The GitHub repository AfrazH2073/SquatTrainer contains a labelled image folder "Data" with 3 categories: bad back, bad heel, good. Examples follow, each with its label.

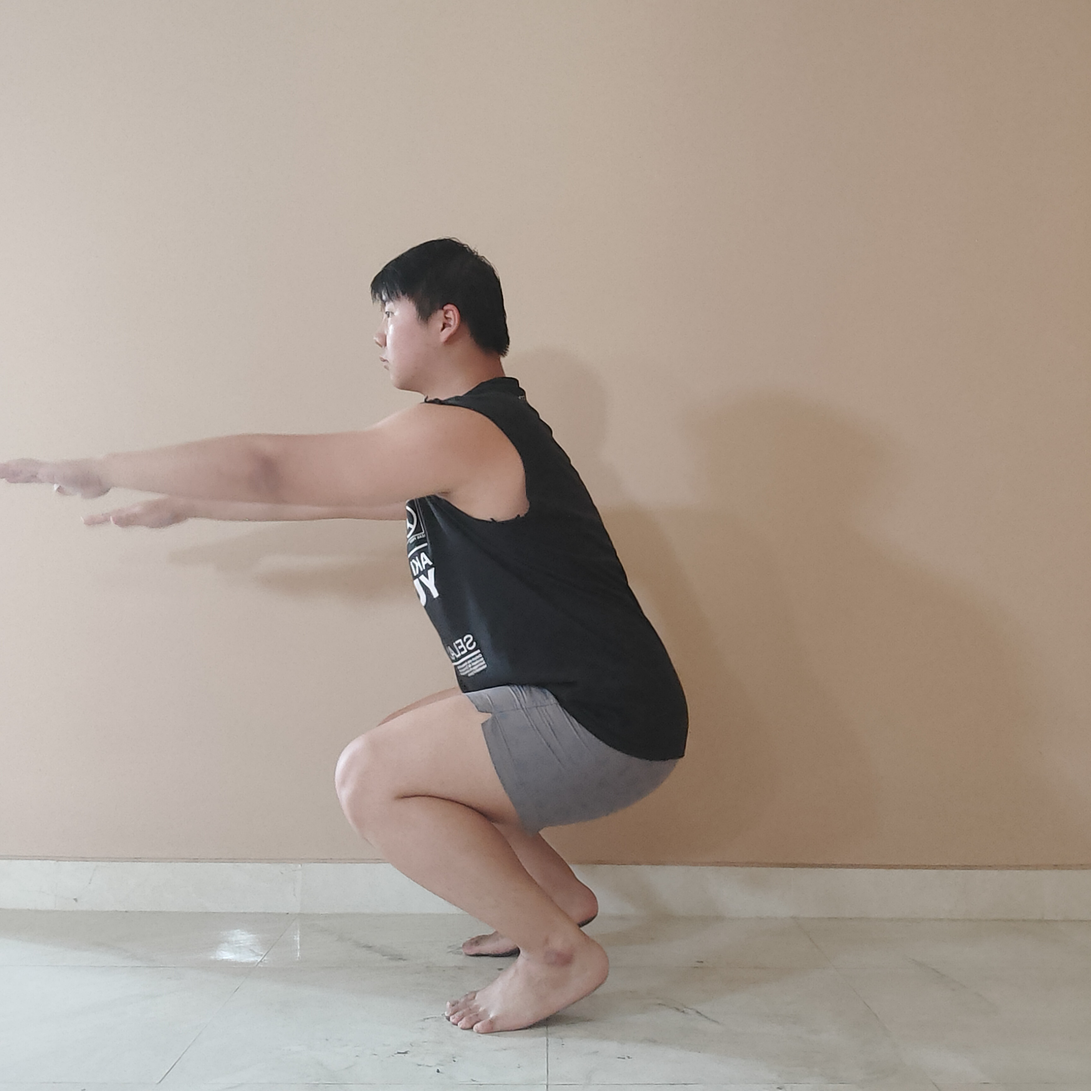
Label: bad heel

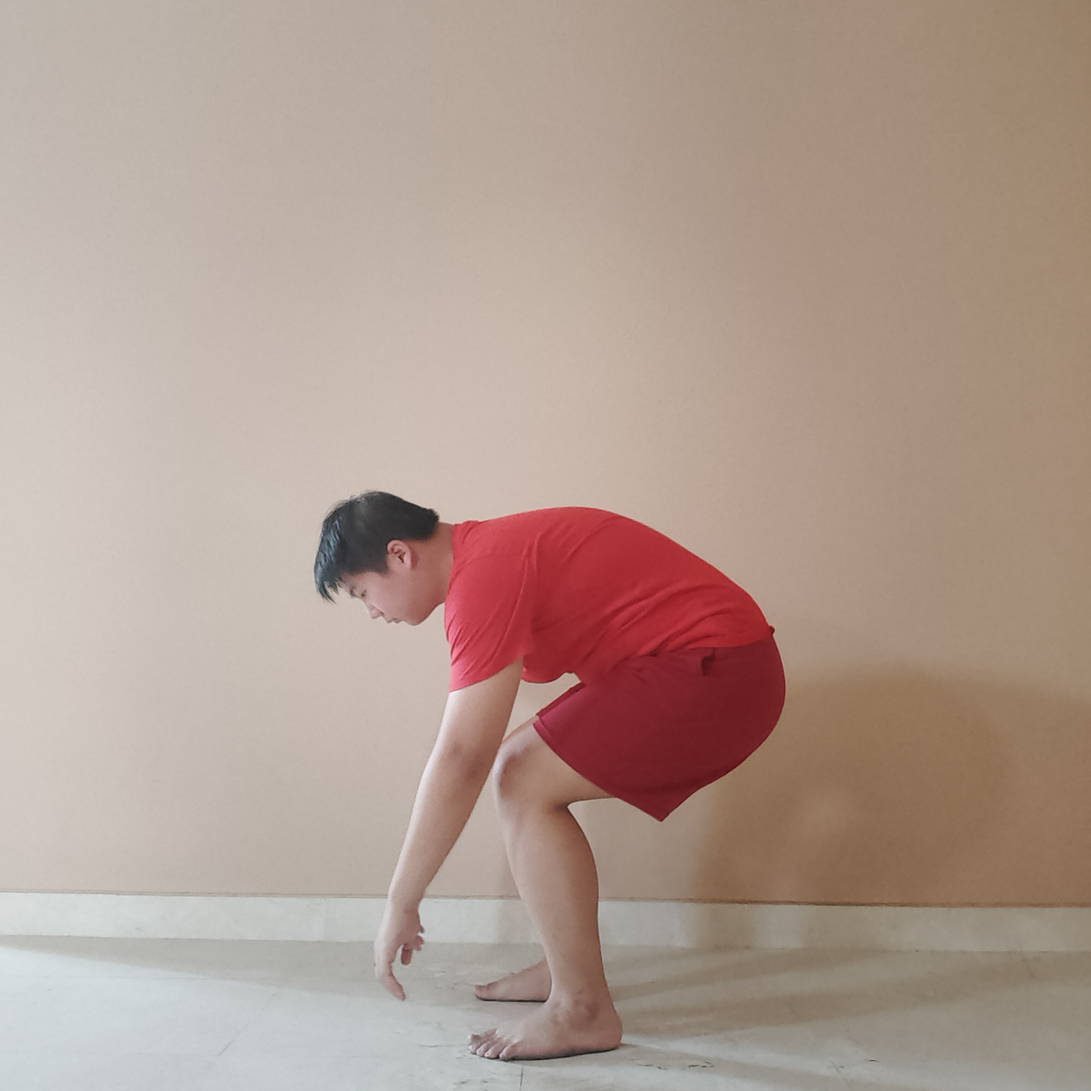
Label: bad back

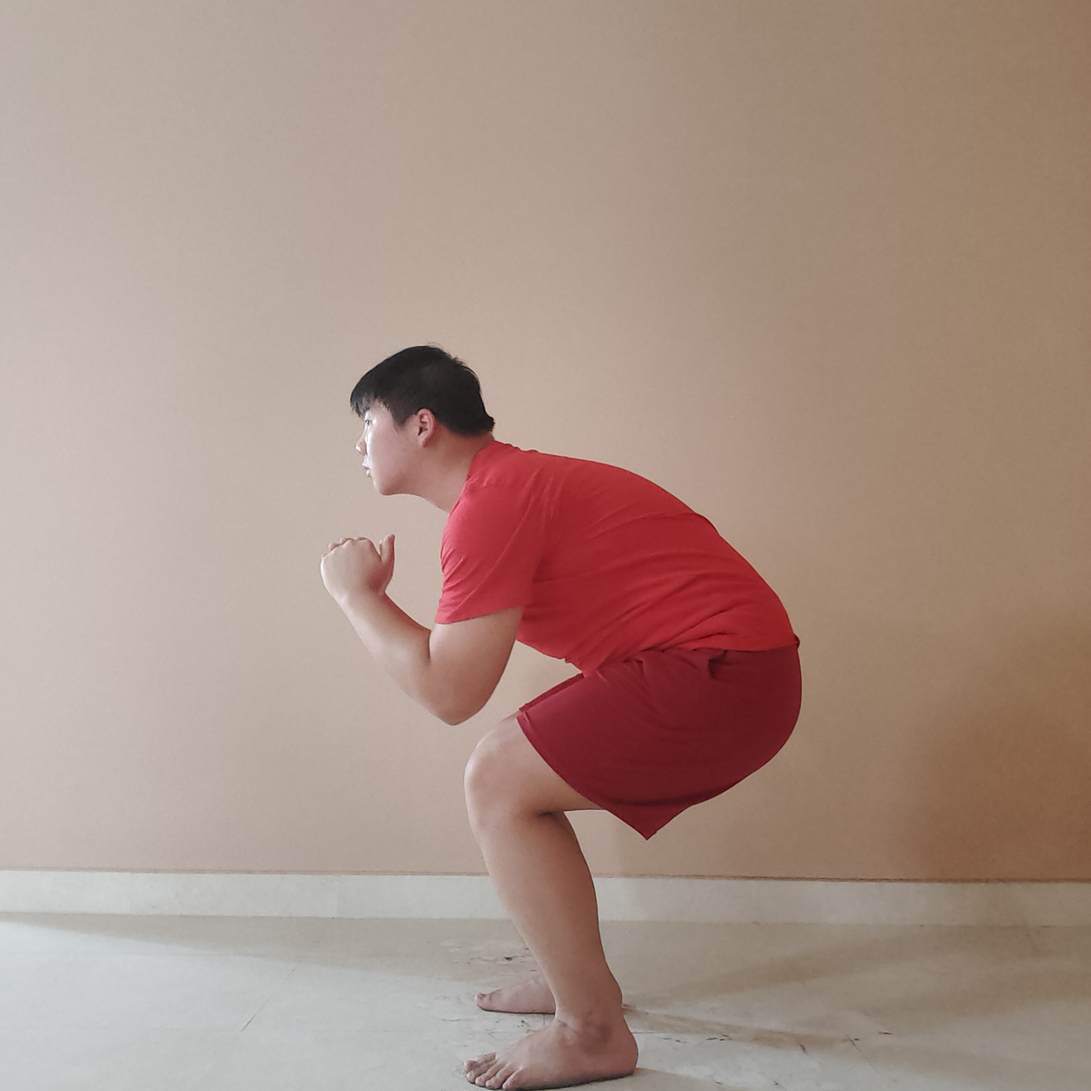
Label: bad back

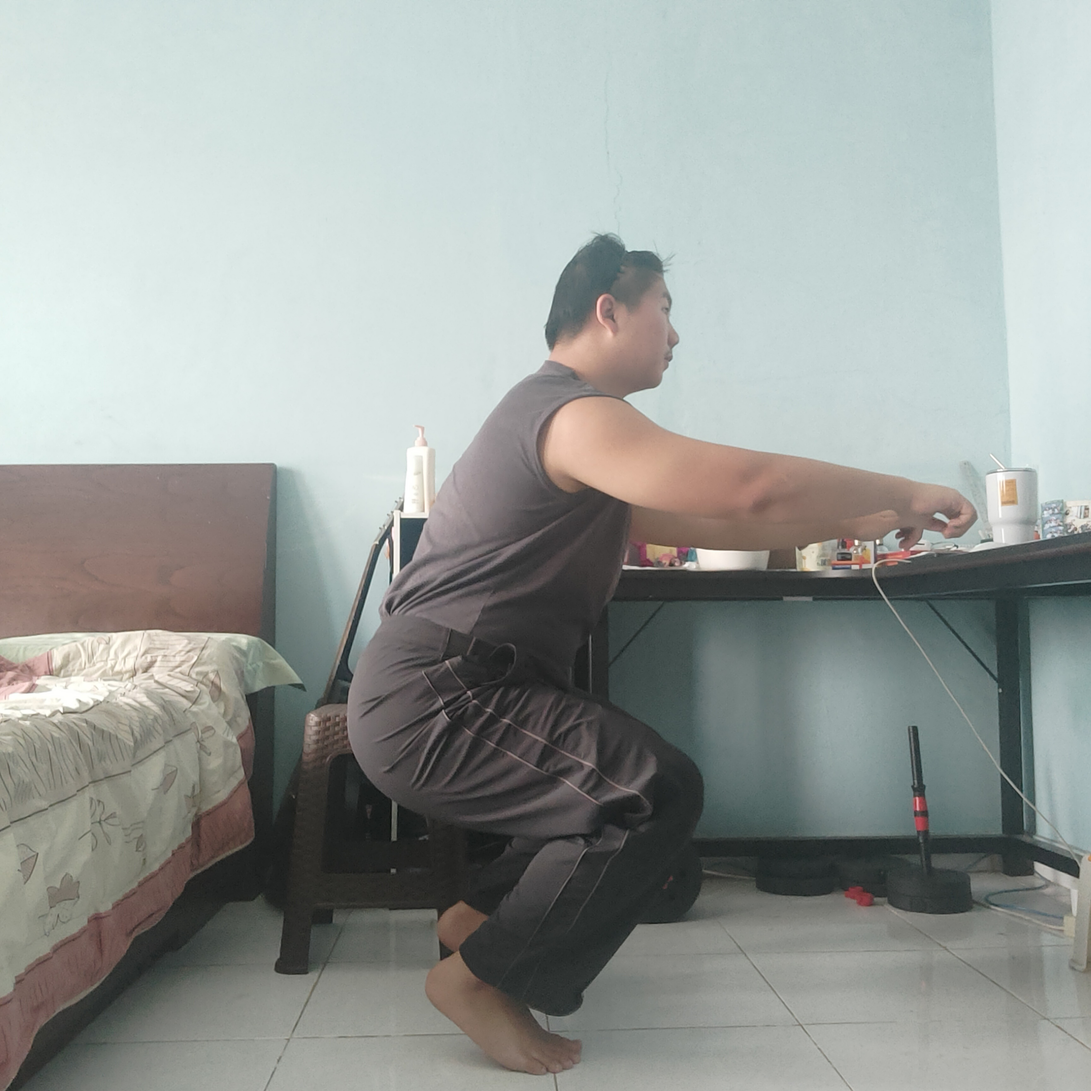
Label: bad heel

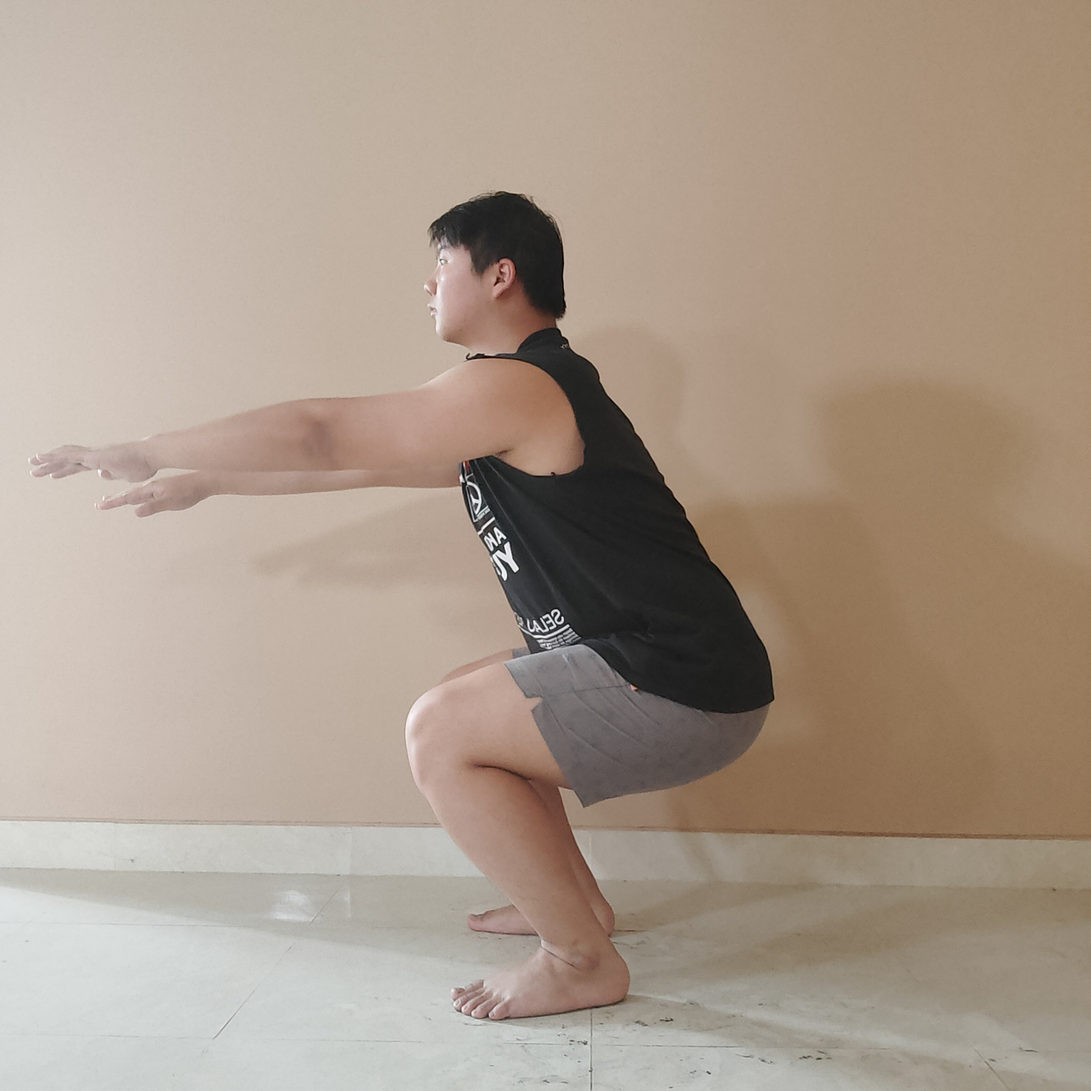
Label: good

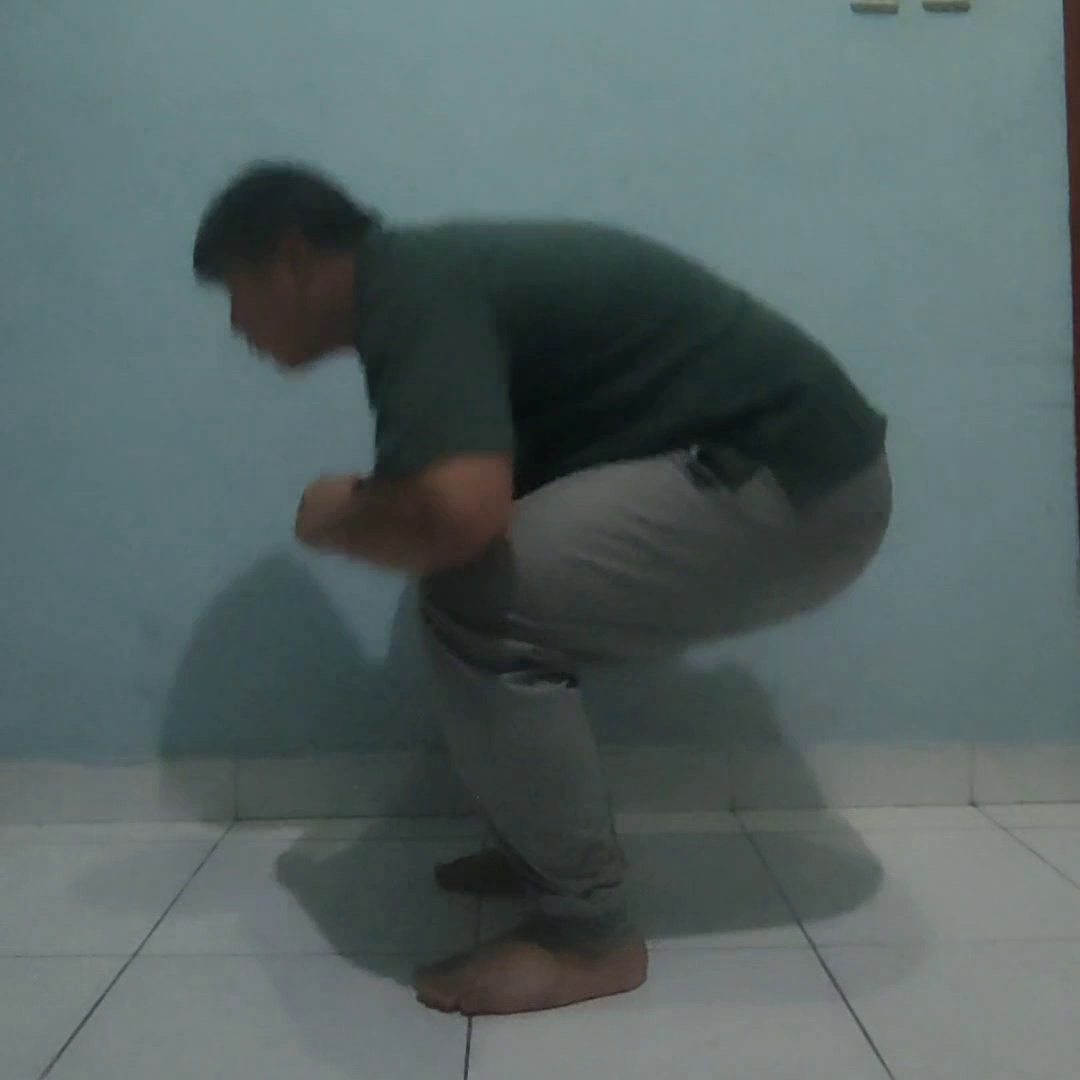
Label: bad back
